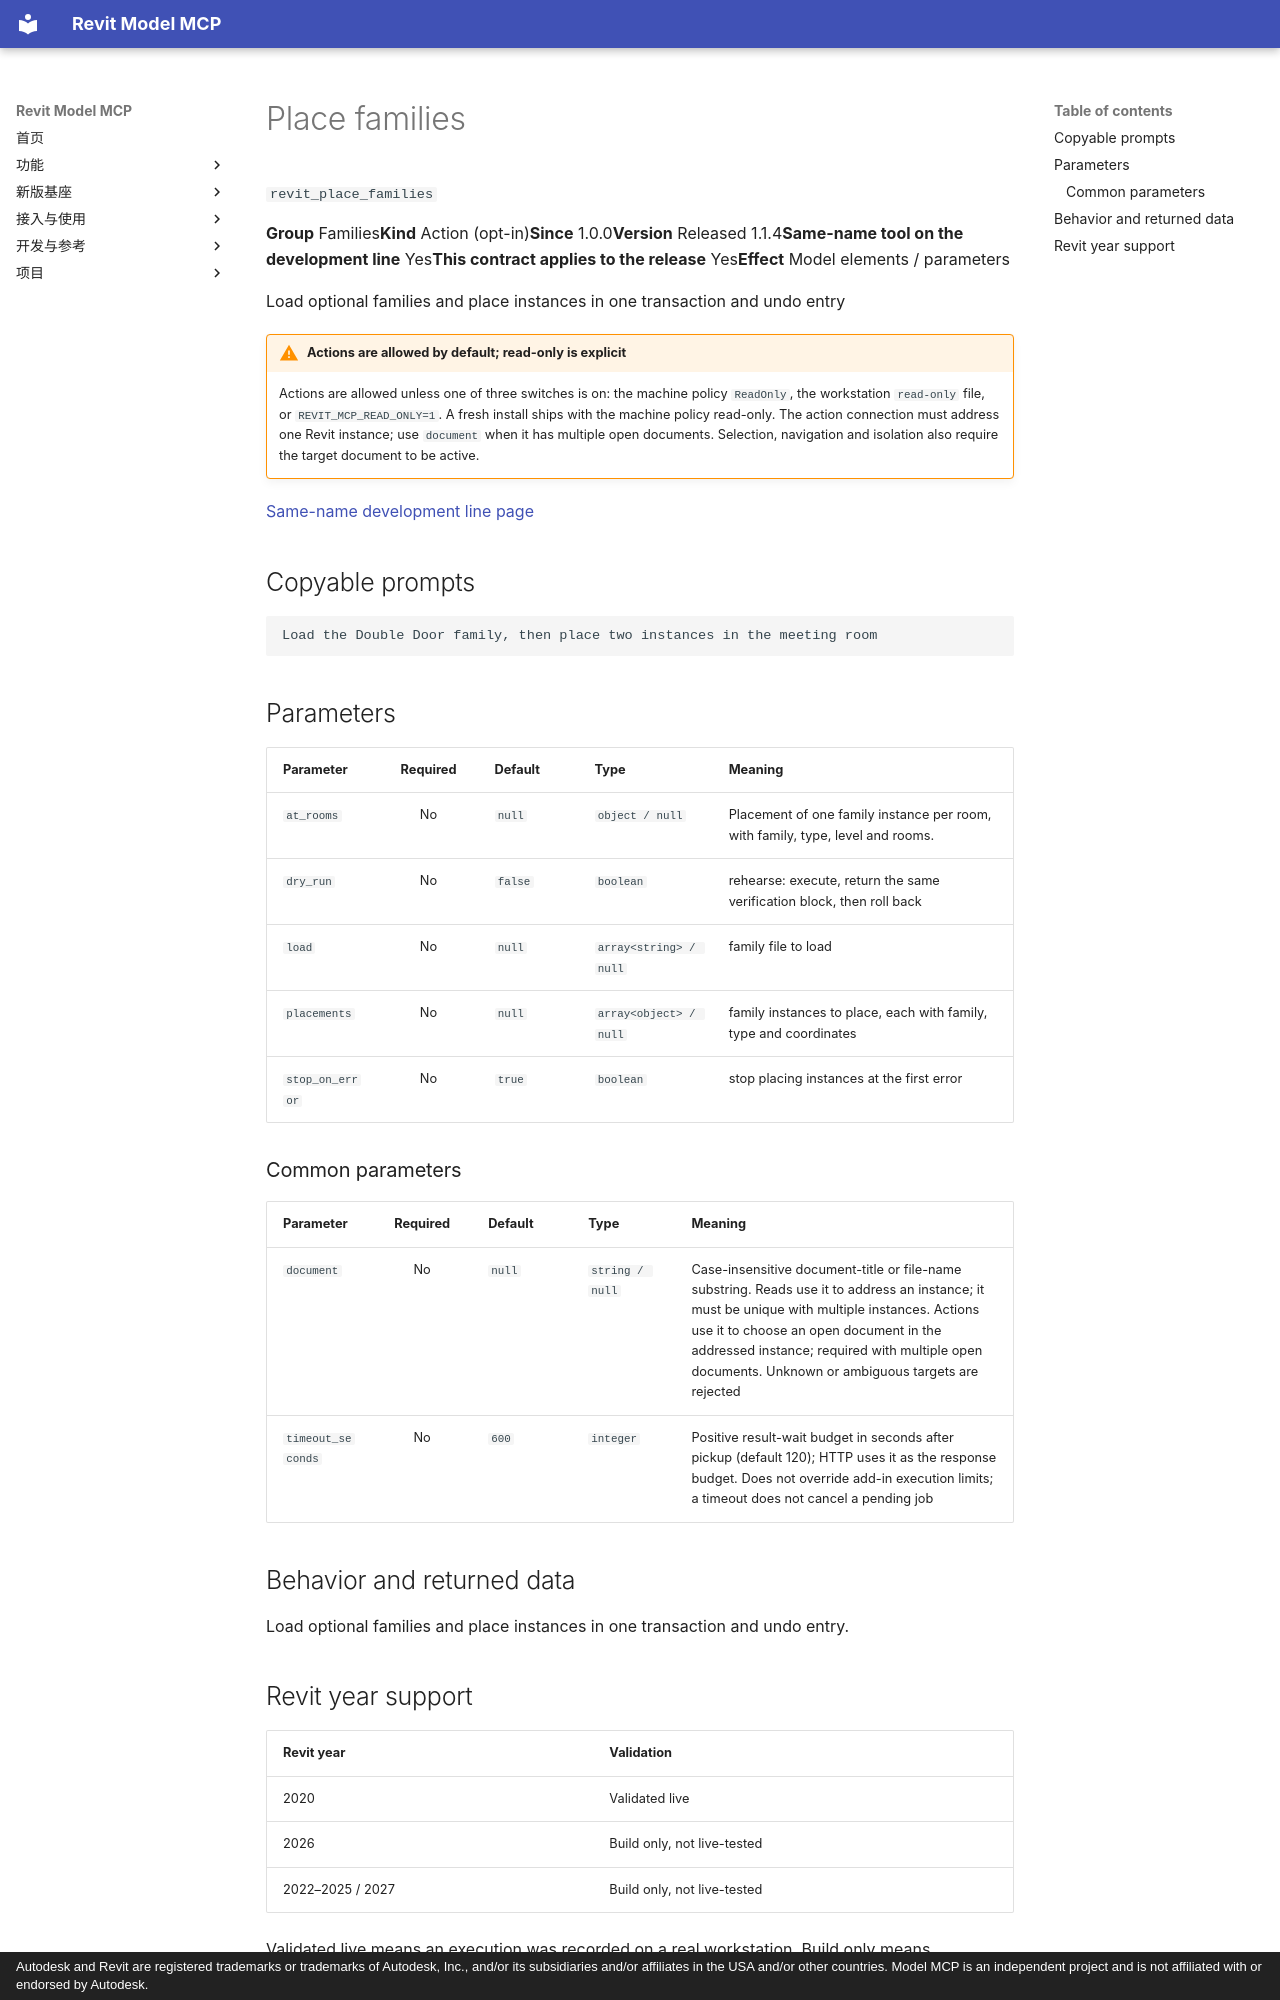

repository: vibe-bimer/smart-revit · page: features/revit_place_families.en/index.html · generator: mkdocs · copyright: Autodesk and Revit are registered trademarks or trademarks of Autodesk, Inc., and/or its subsidiaries and/or affiliates in the USA and/or other countries. Model MCP is an independent project and is not affiliated with or endorsed by Autodesk.

---
description: "Load optional families and place instances in one transaction and undo entry"
---

# Place families

`revit_place_families`

<p class="facts"><span><b>Group</b> Families</span><span><b>Kind</b> Action (opt-in)</span><span><b>Since</b> 1.0.0</span><span><b>Version</b> Released 1.1.4</span><span><b>Same-name tool on the development line</b> Yes</span><span><b>This contract applies to the release</b> Yes</span><span><b>Effect</b> Model elements / parameters</span></p>

Load optional families and place instances in one transaction and undo entry

!!! warning "Actions are allowed by default; read-only is explicit"
    Actions are allowed unless one of three switches is on: the machine policy `ReadOnly`, the workstation `read-only` file, or `REVIT_MCP_READ_ONLY=1`. A fresh install ships with the machine policy read-only. The action connection must address one Revit instance; use `document` when it has multiple open documents. Selection, navigation and isolation also require the target document to be active.

[Same-name development line page](../platform/revit_place_families.md)

## Copyable prompts {#prompts}

```text
Load the Double Door family, then place two instances in the meeting room
```

## Parameters {#parameters}

<div class="rmc-tablewrap" markdown="1">

| Parameter {scope=col} | Required {scope=col} | Default {scope=col} | Type {scope=col} | Meaning {scope=col} |
| --- | :--: | --- | --- | --- |
| `at_rooms` | No | `null` | `object / null` | Placement of one family instance per room, with family, type, level and rooms. |
| `dry_run` | No | `false` | `boolean` | rehearse: execute, return the same verification block, then roll back |
| `load` | No | `null` | `array<string> / null` | family file to load |
| `placements` | No | `null` | `array<object> / null` | family instances to place, each with family, type and coordinates |
| `stop_on_error` | No | `true` | `boolean` | stop placing instances at the first error |

</div>

### Common parameters {#common-parameters}

<div class="rmc-tablewrap" markdown="1">

| Parameter {scope=col} | Required {scope=col} | Default {scope=col} | Type {scope=col} | Meaning {scope=col} |
| --- | :--: | --- | --- | --- |
| `document` | No | `null` | `string / null` | Case-insensitive document-title or file-name substring. Reads use it to address an instance; it must be unique with multiple instances. Actions use it to choose an open document in the addressed instance; required with multiple open documents. Unknown or ambiguous targets are rejected |
| `timeout_seconds` | No | `600` | `integer` | Positive result-wait budget in seconds after pickup (default 120); HTTP uses it as the response budget. Does not override add-in execution limits; a timeout does not cancel a pending job |

</div>

## Behavior and returned data {#contract}

Load optional families and place instances in one transaction and undo entry.
